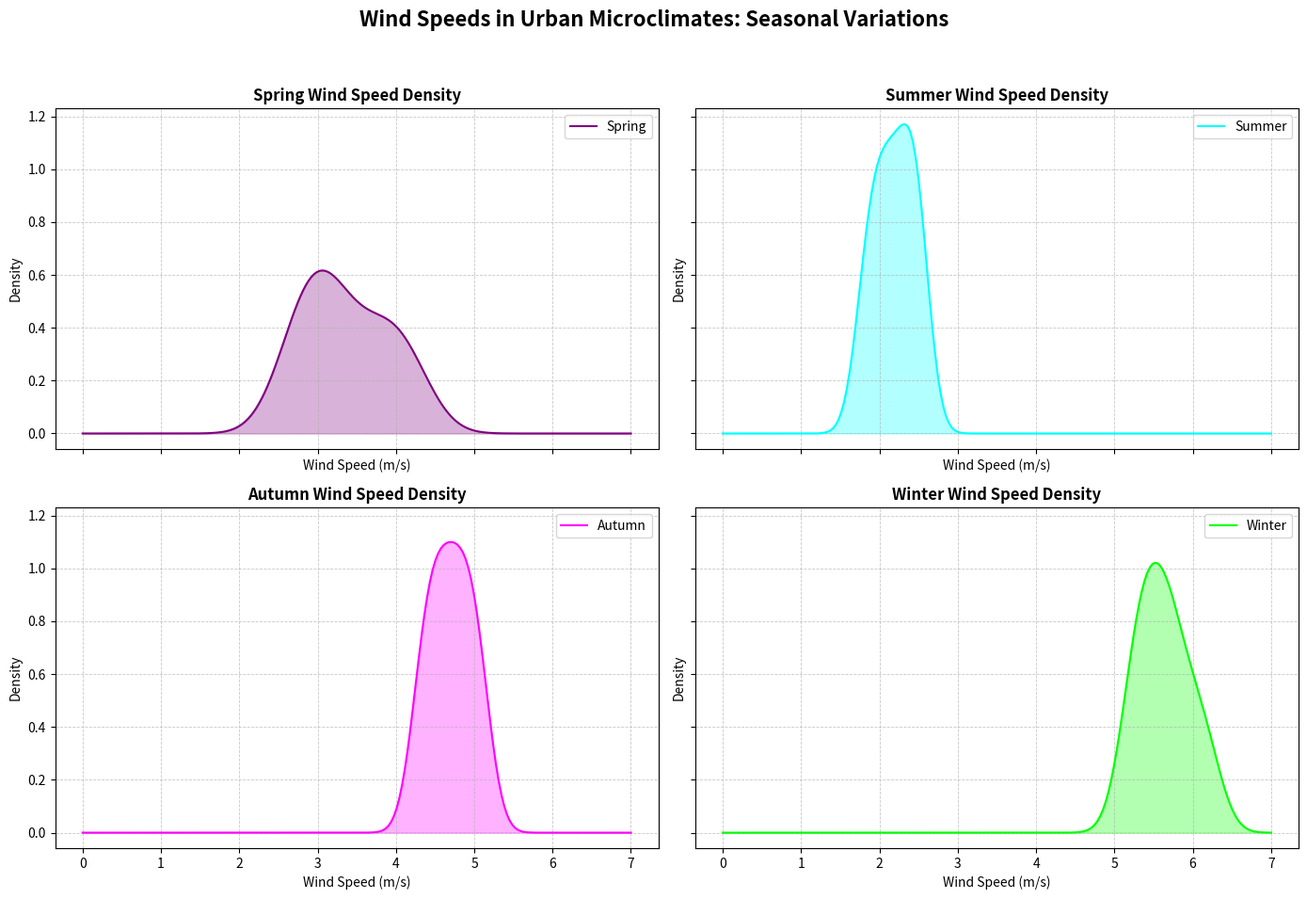

The script that saved this image:
import matplotlib.pyplot as plt
import numpy as np
from scipy.stats import gaussian_kde

spring_wind_speeds = np.array([3.2, 2.8, 3.5, 4.0, 3.1, 2.7, 3.8, 3.0, 4.2])
summer_wind_speeds = np.array([2.0, 1.8, 2.2, 2.5, 2.5, 1.9, 2.3, 2.4, 2.1])
autumn_wind_speeds = np.array([4.5, 4.3, 4.6, 5.0, 4.8, 4.7, 4.4, 4.9, 5.1])
winter_wind_speeds = np.array([5.5, 5.2, 5.8, 6.0, 5.6, 5.4, 5.7, 5.3, 6.2])

# Define a figure for multiple subplots
fig, ax = plt.subplots(2, 2, figsize=(14, 10), sharex=True, sharey=True)
seasons = ['Spring', 'Summer', 'Autumn', 'Winter']
wind_speed_data = [spring_wind_speeds, summer_wind_speeds, autumn_wind_speeds, winter_wind_speeds]

# New set of colors for the density plots
new_colors = ['purple', 'cyan', 'magenta', 'lime']

for i, (ax_, season, data, color) in enumerate(zip(ax.flatten(), seasons, wind_speed_data, new_colors)):
    density = gaussian_kde(data)
    x_vals = np.linspace(0, 7, 200)
    y_vals = density(x_vals)

    ax_.plot(x_vals, y_vals, color=color, label=f'{season}')
    ax_.fill_between(x_vals, 0, y_vals, color=color, alpha=0.3)
    ax_.set_title(f'{season} Wind Speed Density', fontsize=12, fontweight='bold')
    ax_.set_xlabel('Wind Speed (m/s)', fontsize=10)
    ax_.set_ylabel('Density', fontsize=10)
    ax_.legend(loc='upper right')
    ax_.grid(True, linestyle='--', linewidth=0.6, alpha=0.7)

fig.suptitle("Wind Speeds in Urban Microclimates: Seasonal Variations", fontsize=16, fontweight='bold')
plt.tight_layout(rect=[0, 0.03, 1, 0.95])
plt.show()
